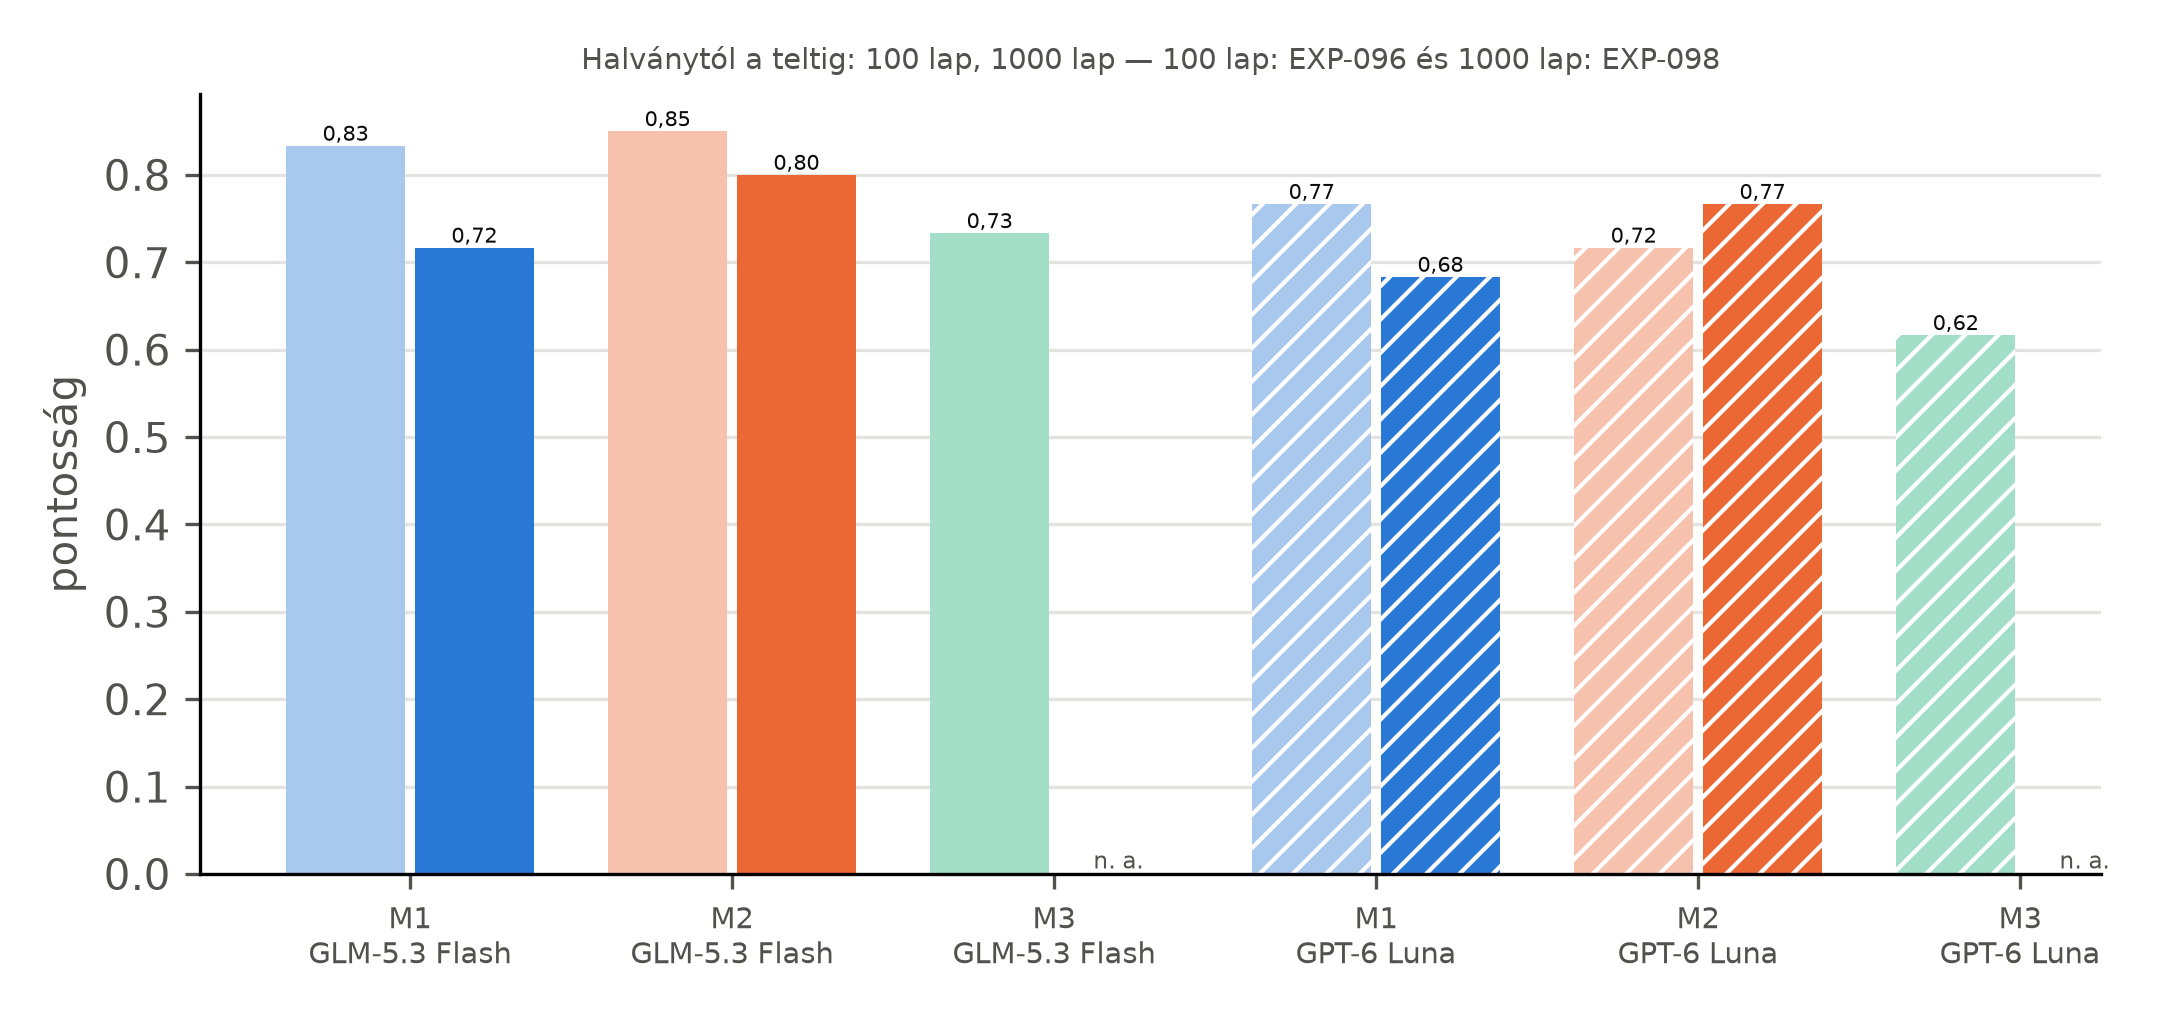

The table this chart was drawn from, first rows:
plant, exp, split, method, model, n, correct, accuracy, ci_low, ci_high, cost_per_question_usd, latency_median_s
100 lap, EXP-096, dev+test, M1, glm, 60, 50, 0.8333, 0.7333, 0.9167, 0.004159, 8.48
100 lap, EXP-096, dev+test, M2, glm, 60, 51, 0.85, 0.75, 0.9333, 0.004513, 4.49
100 lap, EXP-096, dev+test, M3, glm, 60, 44, 0.7333, 0.6167, 0.8333, 0.007573, 0.04
100 lap, EXP-096, dev+test, M1, luna, 60, 46, 0.7667, 0.65, 0.8667, 0.01089, 13.47
100 lap, EXP-096, dev+test, M2, luna, 60, 43, 0.7167, 0.6, 0.8333, 0.002479, 3.38
100 lap, EXP-096, dev+test, M3, luna, 60, 37, 0.6167, 0.4833, 0.7333, 0.02501, 0.04
1000 lap, EXP-098, dev+test, M1, glm, 60, 43, 0.7167, 0.6, 0.8333, 0.005925, 4.75
1000 lap, EXP-098, dev+test, M2, glm, 60, 48, 0.8, 0.7, 0.9, 0.008662, 2.51
1000 lap, EXP-098, dev+test, M1, luna, 60, 41, 0.6833, 0.5667, 0.8, 0.01272, 15.21
1000 lap, EXP-098, dev+test, M2, luna, 60, 46, 0.7667, 0.65, 0.8667, 0.003852, 1.6
